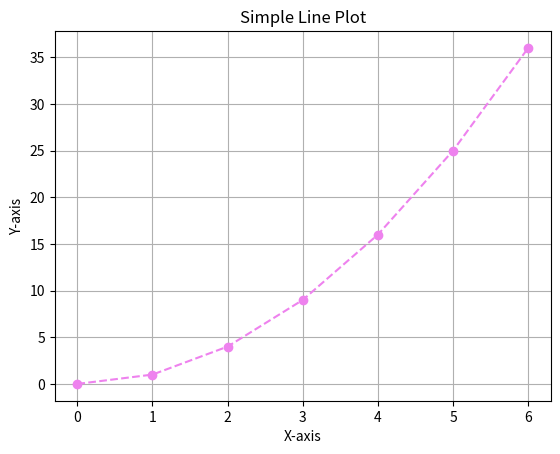

Write the Python code that produced this figure.
# [redacted]
import matplotlib.pyplot as plt

# Exercise 2: Customizing Plots
x = [0, 1, 2, 3, 4, 5, 6]
y = [0, 1, 4, 9, 16, 25, 36]

# -Change the color and style of the line (e.g., use a dashed line and green
# color).
# -Add markers to the data points.
# -Add a grid to the plot.
plt.figure("Exercise 2: Customizing Plots")
plt.plot(x, y,color='violet',linestyle="--",marker='o')
plt.xlabel("X-axis")
plt.ylabel("Y-axis")
plt.grid(True)
plt.title("Simple Line Plot")
plt.show()